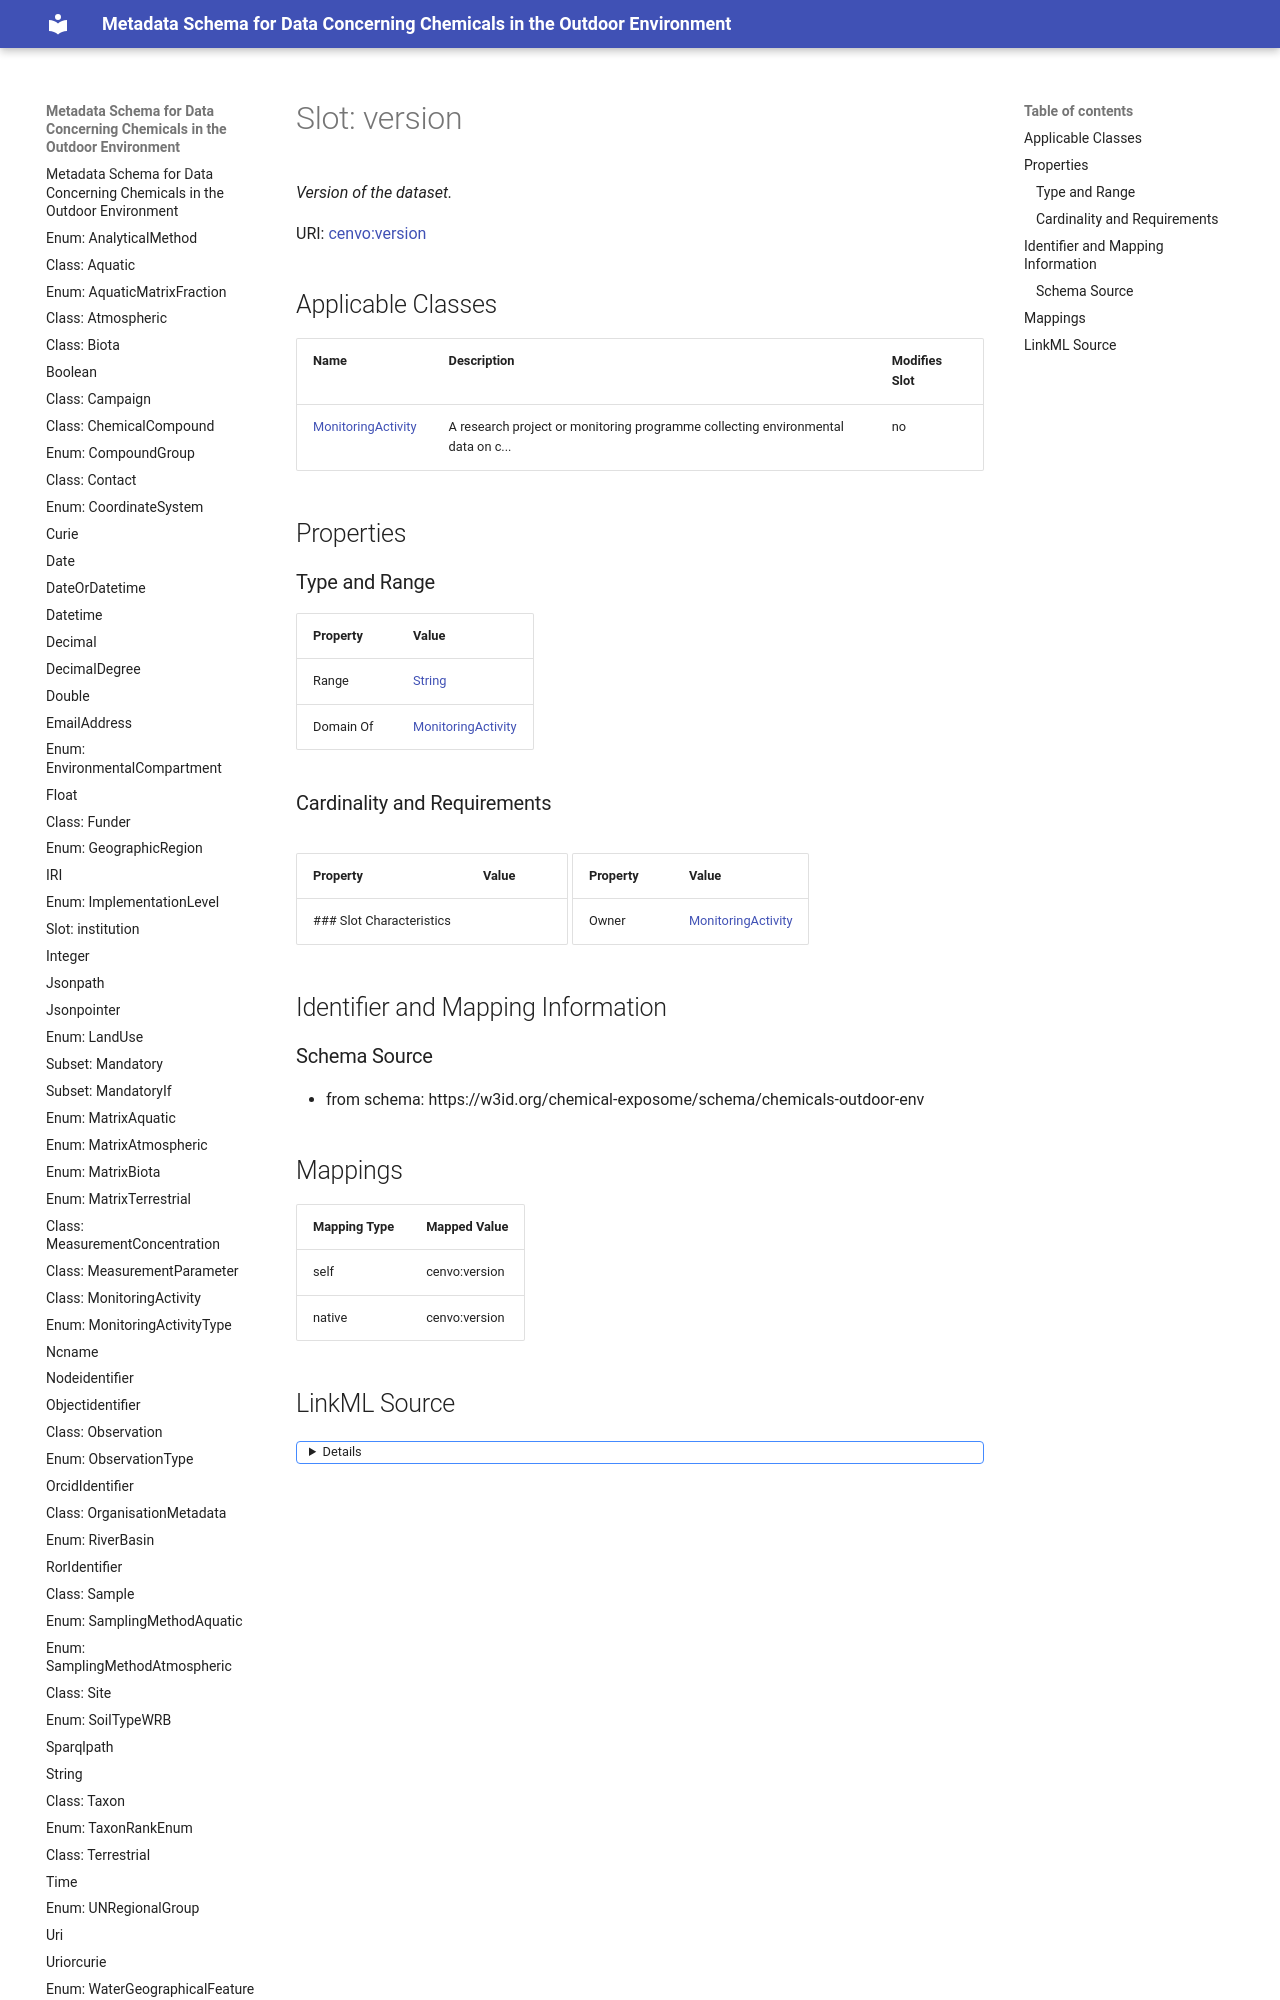

repository: eu-parc/schema_chemicalsOutdoorEnvironment · page: version/index.html · generator: mkdocs

---
search:
  boost: 5.0
---

# Slot: version 


_Version of the dataset._



<div data-search-exclude markdown="1">



URI: [cenvo:version](https://w3id.org/chemical-exposome/terms/version)
<!-- no inheritance hierarchy -->





## Applicable Classes

| Name | Description | Modifies Slot |
| --- | --- | --- |
| [MonitoringActivity](MonitoringActivity.md) | A research project or monitoring programme collecting environmental data on c... |  no  |






## Properties
